Dataset: data (GitHub, alba-k/coffee-roast-classifier). Classes: claro, medio, medio oscuro, nada otro, oscuro, quemado, verde.

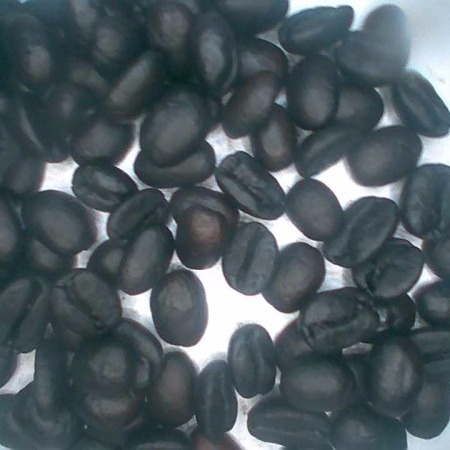
Label: quemado

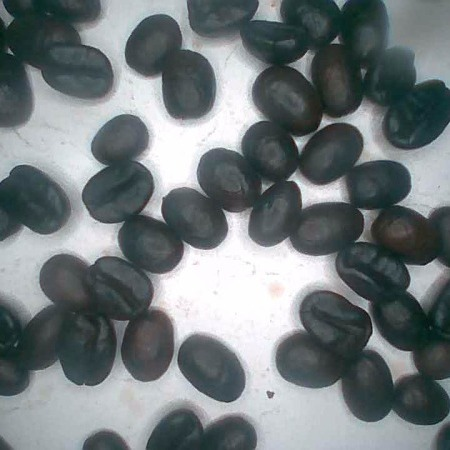
Label: oscuro

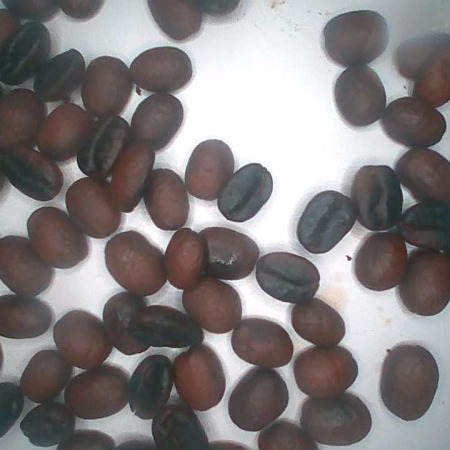
Label: medio oscuro

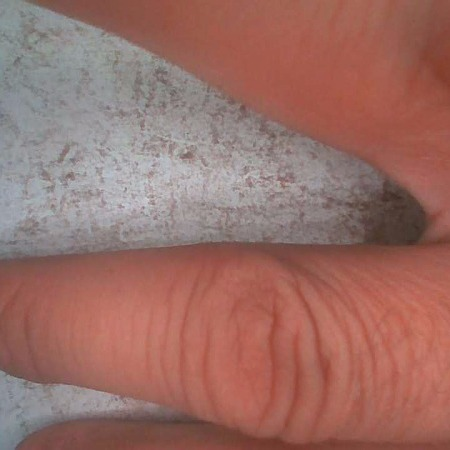
Label: nada otro

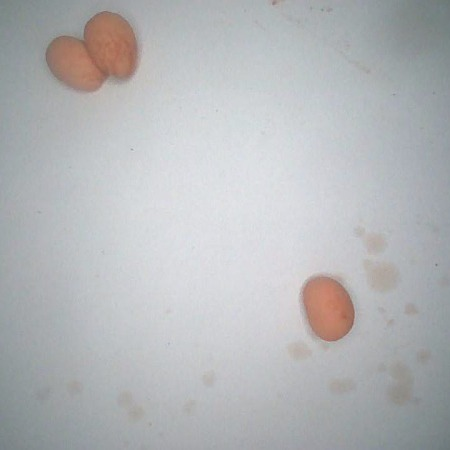
Label: claro

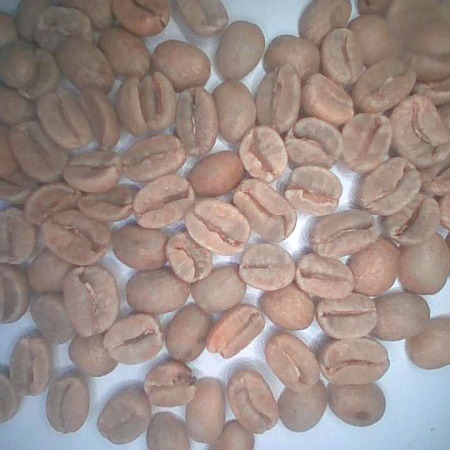
Label: verde
